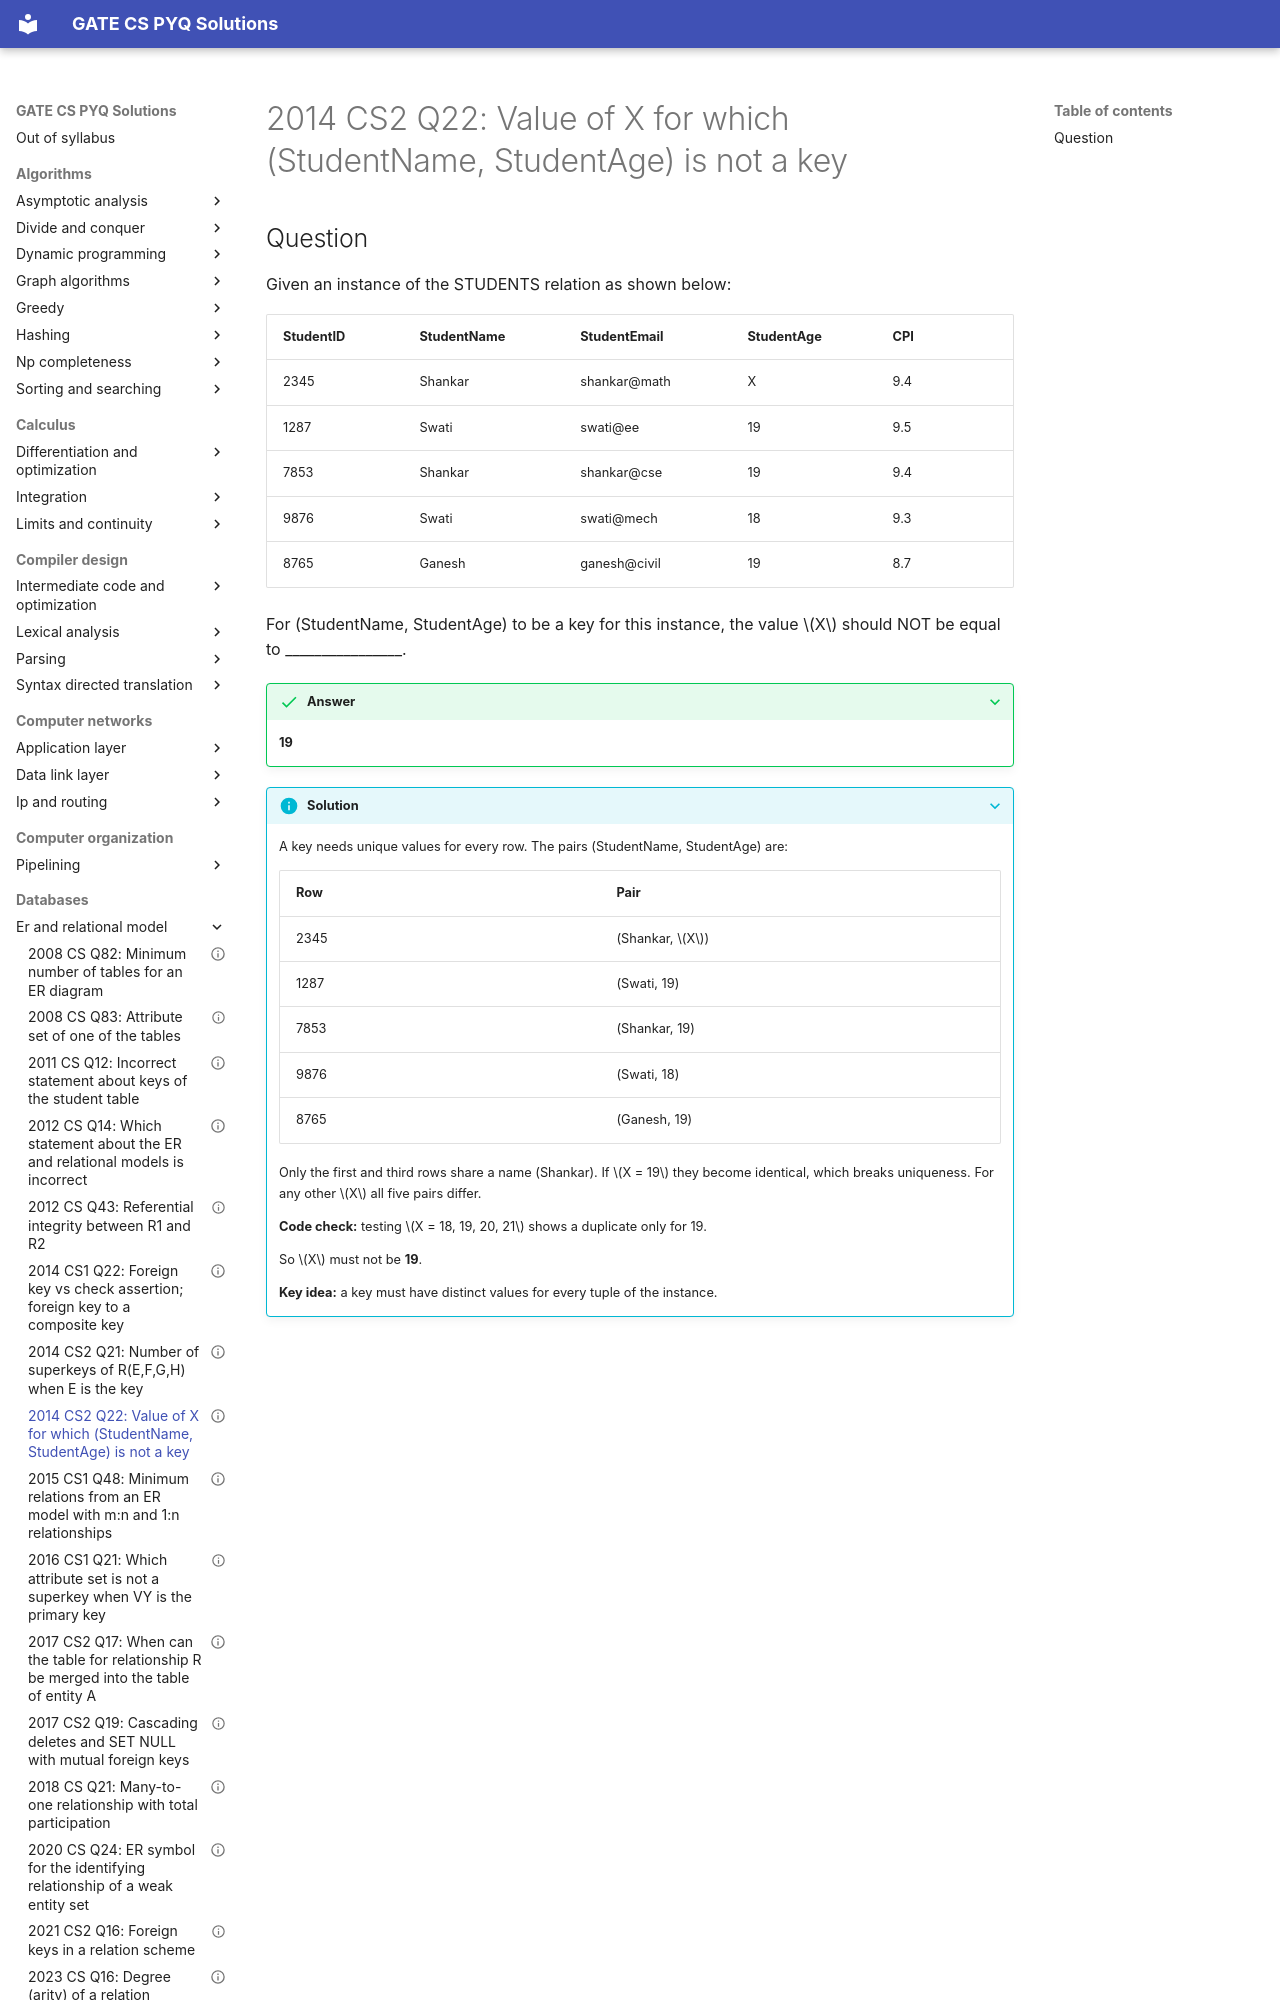

repository: saheenusman/GATE-PYQs · page: databases/er-and-relational-model/2014-set2-q22/index.html · generator: mkdocs

---
title: "2014 CS2 Q22: Value of X for which (StudentName, StudentAge) is not a key"
year: 2014
set: 2
paper: CS2
q_no: 22
subject: databases
topic: er-and-relational-model
also: []
marks: 1
type: NAT
official_answer: "19 to 19"
status: verified
---

# 2014 CS2 Q22: Value of X for which (StudentName, StudentAge) is not a key
